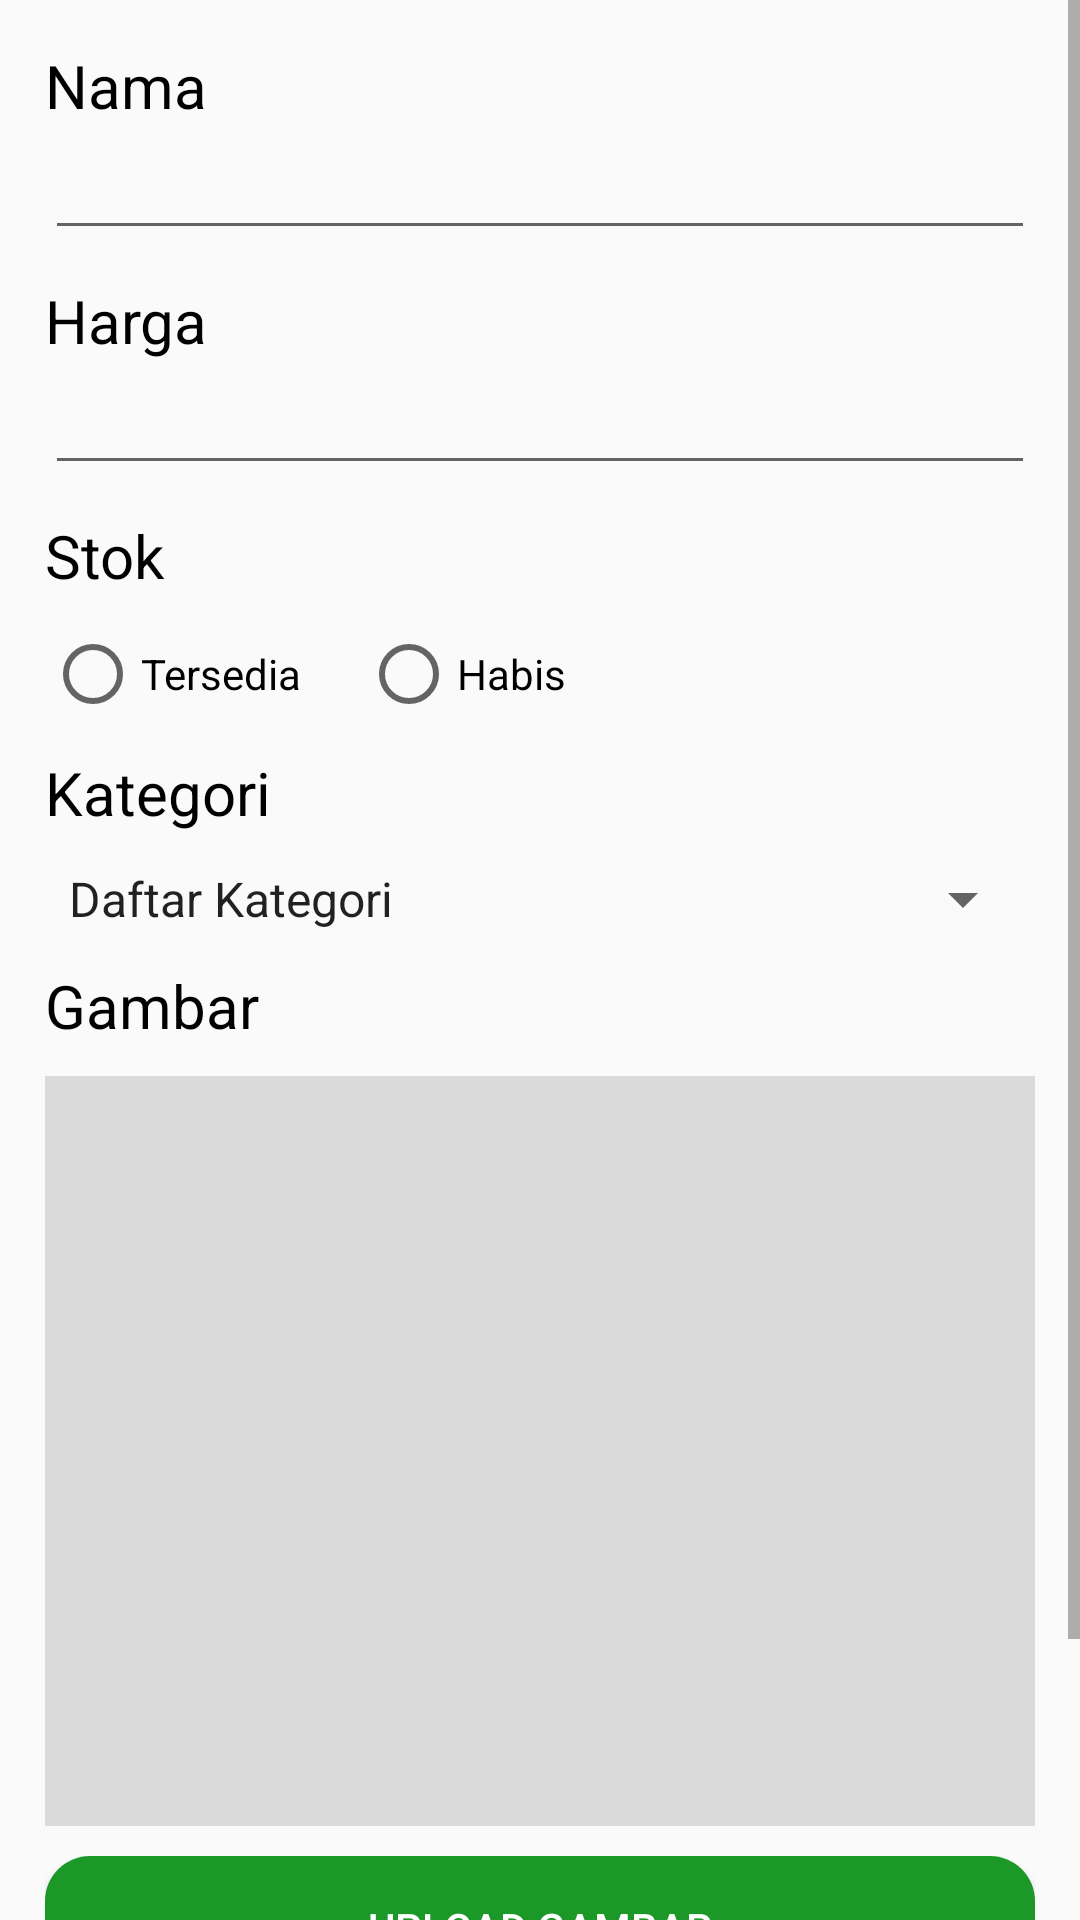

Write the Android layout XML for this screen, with the resource values it uses.
<!-- AndroidManifest.xml: application theme AppTheme -->
<!-- res/layout/activity_tambah_makan.xml -->
<?xml version="1.0" encoding="utf-8"?>
<LinearLayout xmlns:android="http://schemas.android.com/apk/res/android"
    xmlns:app="http://schemas.android.com/apk/res-auto"
    xmlns:tools="http://schemas.android.com/tools"
    android:layout_width="match_parent"
    android:layout_height="match_parent"
    android:orientation="vertical"
    android:layout_margin="10dp"
    tools:context=".Admin.Tambah_Makan">
    <ScrollView
        android:layout_width="match_parent"
        android:layout_height="wrap_content">
        <LinearLayout
            android:layout_width="match_parent"
            android:layout_height="match_parent"
            android:orientation="vertical"
            android:padding="15dp">
            <TextView
                android:layout_width="match_parent"
                android:layout_height="wrap_content"
                android:text="Nama"
                android:textSize="20sp"
                android:textColor="#000000">

            </TextView>
            <EditText
                android:id="@+id/txt_makanan"
                android:layout_width="match_parent"
                android:layout_height="wrap_content"
                android:inputType="text"
                android:layout_marginBottom="10dp">

            </EditText>
            <TextView
                android:layout_width="match_parent"
                android:layout_height="wrap_content"
                android:text="Harga"
                android:textSize="20sp"
                android:textColor="#000000">

            </TextView>
            <EditText
                android:id="@+id/txt_harga"
                android:layout_width="match_parent"
                android:layout_height="wrap_content"
                android:inputType="number"
                android:layout_marginBottom="10dp">

            </EditText>
            <TextView
                android:layout_width="match_parent"
                android:layout_height="wrap_content"
                android:text="Stok"
                android:textSize="20sp"
                android:textColor="#000000"
                android:layout_marginBottom="10dp">

            </TextView>
            <RadioGroup
                android:layout_width="match_parent"
                android:layout_height="wrap_content"
                android:id="@+id/set_stok"
                android:layout_marginBottom="10dp"
                android:orientation="horizontal">

                <RadioButton
                    android:id="@+id/tersedia"
                    android:layout_width="wrap_content"
                    android:layout_height="wrap_content"
                    android:text="Tersedia"
                    android:layout_marginRight="20dp"/>

                <RadioButton
                    android:id="@+id/habis"
                    android:layout_width="wrap_content"
                    android:layout_height="wrap_content"
                    android:text="Habis"/>

            </RadioGroup>
            <TextView
                android:layout_width="match_parent"
                android:layout_height="wrap_content"
                android:text="Kategori"
                android:textSize="20sp"
                android:textColor="#000000"
                android:layout_marginBottom="10dp">

            </TextView>
            <Spinner
                android:entries="@array/kategori"
                android:id="@+id/kat"
                android:layout_width="match_parent"
                android:layout_height="wrap_content"
                android:layout_marginBottom="10dp"/>
            <TextView
                android:layout_width="match_parent"
                android:layout_height="wrap_content"
                android:text="Gambar"
                android:textSize="20sp"
                android:textColor="#000000"
                android:layout_marginBottom="10dp">

            </TextView>
            <ImageView
                android:id="@+id/image_view"
                android:layout_width="match_parent"
                android:layout_height="250dp"
                android:layout_marginBottom="10dp"
                android:background="#dadada"
                android:scaleType="centerCrop" />
            <Button
                android:id="@+id/btn_upload"
                android:layout_width="match_parent"
                android:layout_height="wrap_content"
                android:background="@drawable/btn_rounded_small"
                android:text="Upload Gambar"
                android:textColor="#FFFFFF"
                android:layout_marginBottom="20dp"/>
            <Button
                android:id="@+id/btn_tambah"
                android:layout_width="match_parent"
                android:layout_height="wrap_content"
                android:text="Tambah"
                android:background="@drawable/btn_rounded_small"
                android:textColor="#FFFFFF">

            </Button>
        </LinearLayout>
    </ScrollView>
</LinearLayout>
<!-- resources referenced by this layout -->
<resources>
  <string-array name="kategori">
          <item>Daftar Kategori</item>
          <item>Makanan</item>
          <item>Minuman</item>
      </string-array>
  <!-- drawable btn_rounded_small (drawable) -->
  <?xml version="1.0" encoding="utf-8"?>
  <shape xmlns:android="http://schemas.android.com/apk/res/android"
      android:shape="rectangle">
      <padding
          android:bottom="10dp"
          android:top="10dp"/>
      <solid android:color="@color/colorPrimary"/>
      <corners android:radius="15dp"/>
  </shape>
  <style name="AppTheme" parent="Theme.AppCompat.Light.DarkActionBar">
          
          <item name="colorPrimary">@color/colorPrimary</item>
          <item name="colorPrimaryDark">@color/colorPrimaryDark</item>
          <item name="colorAccent">@color/colorAccent</item>
          <item name="fontFamily">@font/lato_regular</item>
      </style>
  <color name="colorPrimary">#1C9828</color>
  <color name="colorPrimaryDark">#0F4A15</color>
  <color name="colorAccent">#1C9828</color>
</resources>
